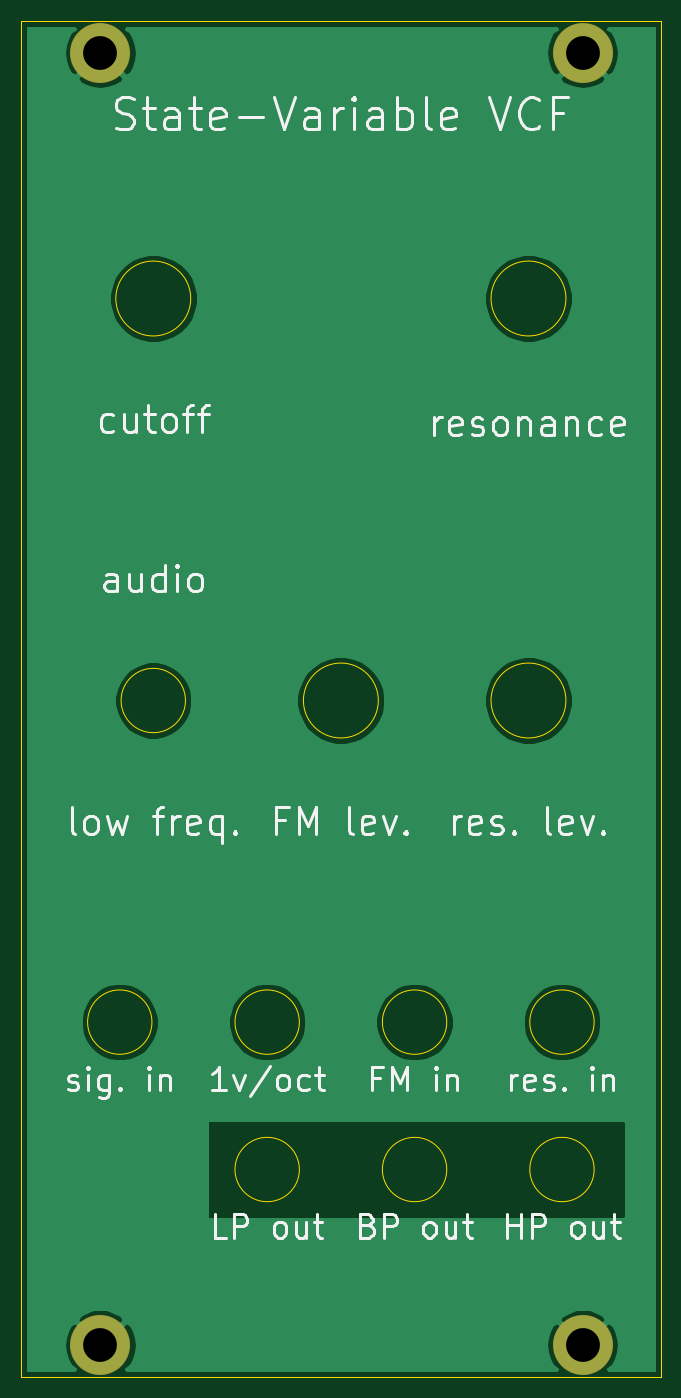
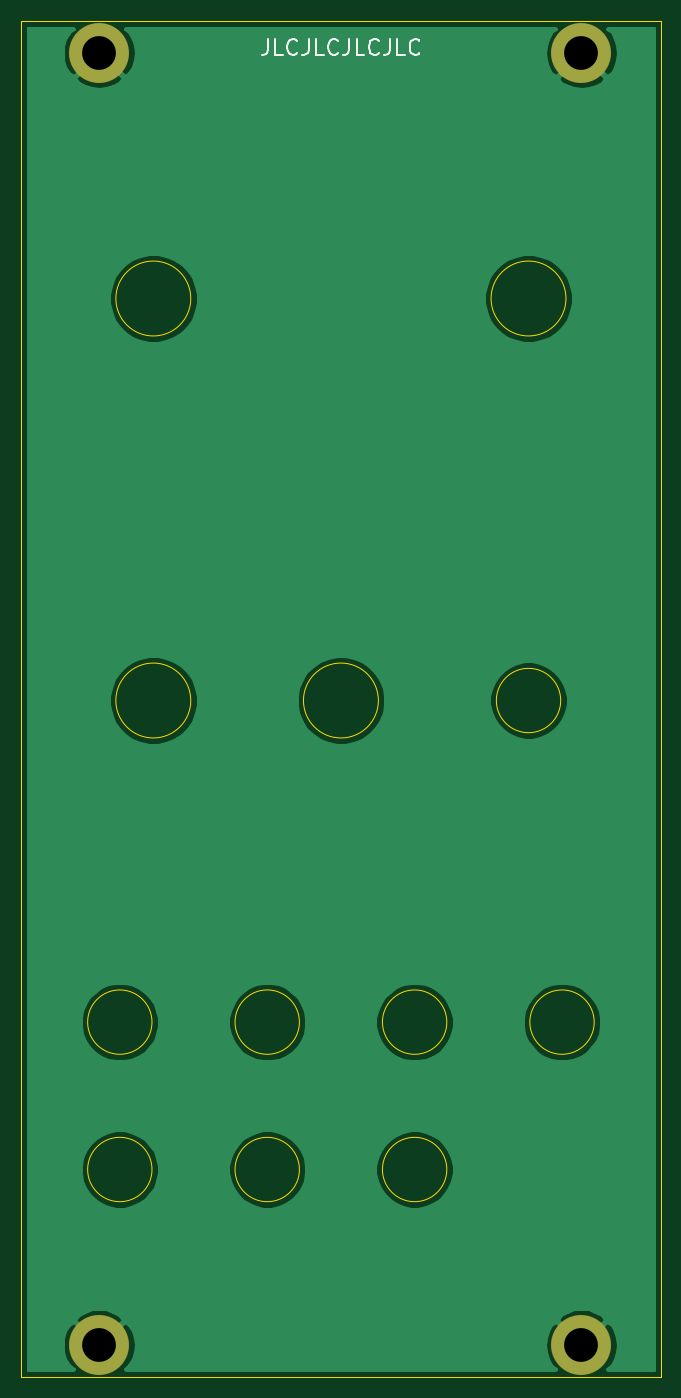
Circuit board: 9 layer files. Board 60.6 x 128.5 mm.
- bottom_copper: front_panel-B_Cu.gbl (29072 bytes)
- bottom_mask: front_panel-B_Mask.gbs (668 bytes)
- bottom_silk: front_panel-B_SilkS.gbo (2995 bytes)
- outline: front_panel-Edge_Cuts.gm1 (1611 bytes)
- top_copper: front_panel-F_Cu.gtl (25872 bytes)
- top_mask: front_panel-F_Mask.gts (668 bytes)
- top_silk: front_panel-F_SilkS.gto (23341 bytes)
- drill: front_panel-NPTH.drl (330 bytes)
- drill: front_panel-PTH.drl (386 bytes)

=== bottom_copper: front_panel-B_Cu.gbl (29072 bytes, source omitted) ===
=== bottom_mask: front_panel-B_Mask.gbs ===
G04 #@! TF.GenerationSoftware,KiCad,Pcbnew,5.1.10-88a1d61d58~88~ubuntu20.04.1*
G04 #@! TF.CreationDate,2021-06-12T13:15:57-04:00*
G04 #@! TF.ProjectId,front_panel,66726f6e-745f-4706-916e-656c2e6b6963,0*
G04 #@! TF.SameCoordinates,Original*
G04 #@! TF.FileFunction,Soldermask,Bot*
G04 #@! TF.FilePolarity,Negative*
%FSLAX46Y46*%
G04 Gerber Fmt 4.6, Leading zero omitted, Abs format (unit mm)*
G04 Created by KiCad (PCBNEW 5.1.10-88a1d61d58~88~ubuntu20.04.1) date 2021-06-12 13:15:57*
%MOMM*%
%LPD*%
G01*
G04 APERTURE LIST*
%ADD10C,5.700000*%
G04 APERTURE END LIST*
D10*
X53220000Y-125500000D03*
X53220000Y-3000000D03*
X7500000Y-125500000D03*
X7500000Y-3000000D03*
M02*

=== bottom_silk: front_panel-B_SilkS.gbo ===
G04 #@! TF.GenerationSoftware,KiCad,Pcbnew,5.1.10-88a1d61d58~88~ubuntu20.04.1*
G04 #@! TF.CreationDate,2021-06-12T13:15:57-04:00*
G04 #@! TF.ProjectId,front_panel,66726f6e-745f-4706-916e-656c2e6b6963,0*
G04 #@! TF.SameCoordinates,Original*
G04 #@! TF.FileFunction,Legend,Bot*
G04 #@! TF.FilePolarity,Positive*
%FSLAX46Y46*%
G04 Gerber Fmt 4.6, Leading zero omitted, Abs format (unit mm)*
G04 Created by KiCad (PCBNEW 5.1.10-88a1d61d58~88~ubuntu20.04.1) date 2021-06-12 13:15:57*
%MOMM*%
%LPD*%
G01*
G04 APERTURE LIST*
%ADD10C,0.200000*%
%ADD11C,5.700000*%
G04 APERTURE END LIST*
D10*
X37228571Y-1718571D02*
X37228571Y-2790000D01*
X37300000Y-3004285D01*
X37442857Y-3147142D01*
X37657142Y-3218571D01*
X37800000Y-3218571D01*
X35800000Y-3218571D02*
X36514285Y-3218571D01*
X36514285Y-1718571D01*
X34442857Y-3075714D02*
X34514285Y-3147142D01*
X34728571Y-3218571D01*
X34871428Y-3218571D01*
X35085714Y-3147142D01*
X35228571Y-3004285D01*
X35300000Y-2861428D01*
X35371428Y-2575714D01*
X35371428Y-2361428D01*
X35300000Y-2075714D01*
X35228571Y-1932857D01*
X35085714Y-1790000D01*
X34871428Y-1718571D01*
X34728571Y-1718571D01*
X34514285Y-1790000D01*
X34442857Y-1861428D01*
X33371428Y-1718571D02*
X33371428Y-2790000D01*
X33442857Y-3004285D01*
X33585714Y-3147142D01*
X33800000Y-3218571D01*
X33942857Y-3218571D01*
X31942857Y-3218571D02*
X32657142Y-3218571D01*
X32657142Y-1718571D01*
X30585714Y-3075714D02*
X30657142Y-3147142D01*
X30871428Y-3218571D01*
X31014285Y-3218571D01*
X31228571Y-3147142D01*
X31371428Y-3004285D01*
X31442857Y-2861428D01*
X31514285Y-2575714D01*
X31514285Y-2361428D01*
X31442857Y-2075714D01*
X31371428Y-1932857D01*
X31228571Y-1790000D01*
X31014285Y-1718571D01*
X30871428Y-1718571D01*
X30657142Y-1790000D01*
X30585714Y-1861428D01*
X29514285Y-1718571D02*
X29514285Y-2790000D01*
X29585714Y-3004285D01*
X29728571Y-3147142D01*
X29942857Y-3218571D01*
X30085714Y-3218571D01*
X28085714Y-3218571D02*
X28800000Y-3218571D01*
X28800000Y-1718571D01*
X26728571Y-3075714D02*
X26800000Y-3147142D01*
X27014285Y-3218571D01*
X27157142Y-3218571D01*
X27371428Y-3147142D01*
X27514285Y-3004285D01*
X27585714Y-2861428D01*
X27657142Y-2575714D01*
X27657142Y-2361428D01*
X27585714Y-2075714D01*
X27514285Y-1932857D01*
X27371428Y-1790000D01*
X27157142Y-1718571D01*
X27014285Y-1718571D01*
X26800000Y-1790000D01*
X26728571Y-1861428D01*
X25657142Y-1718571D02*
X25657142Y-2790000D01*
X25728571Y-3004285D01*
X25871428Y-3147142D01*
X26085714Y-3218571D01*
X26228571Y-3218571D01*
X24228571Y-3218571D02*
X24942857Y-3218571D01*
X24942857Y-1718571D01*
X22871428Y-3075714D02*
X22942857Y-3147142D01*
X23157142Y-3218571D01*
X23300000Y-3218571D01*
X23514285Y-3147142D01*
X23657142Y-3004285D01*
X23728571Y-2861428D01*
X23800000Y-2575714D01*
X23800000Y-2361428D01*
X23728571Y-2075714D01*
X23657142Y-1932857D01*
X23514285Y-1790000D01*
X23300000Y-1718571D01*
X23157142Y-1718571D01*
X22942857Y-1790000D01*
X22871428Y-1861428D01*
%LPC*%
D11*
X53220000Y-125500000D03*
X53220000Y-3000000D03*
X7500000Y-125500000D03*
X7500000Y-3000000D03*
M02*

=== outline: front_panel-Edge_Cuts.gm1 ===
G04 #@! TF.GenerationSoftware,KiCad,Pcbnew,5.1.10-88a1d61d58~88~ubuntu20.04.1*
G04 #@! TF.CreationDate,2021-06-12T13:15:57-04:00*
G04 #@! TF.ProjectId,front_panel,66726f6e-745f-4706-916e-656c2e6b6963,0*
G04 #@! TF.SameCoordinates,Original*
G04 #@! TF.FileFunction,Profile,NP*
%FSLAX46Y46*%
G04 Gerber Fmt 4.6, Leading zero omitted, Abs format (unit mm)*
G04 Created by KiCad (PCBNEW 5.1.10-88a1d61d58~88~ubuntu20.04.1) date 2021-06-12 13:15:57*
%MOMM*%
%LPD*%
G01*
G04 APERTURE LIST*
G04 #@! TA.AperFunction,Profile*
%ADD10C,0.050000*%
G04 #@! TD*
G04 APERTURE END LIST*
D10*
X33850000Y-64400000D02*
G75*
G03*
X33850000Y-64400000I-3550000J0D01*
G01*
X40335000Y-108850000D02*
G75*
G03*
X40335000Y-108850000I-3050000J0D01*
G01*
X26365000Y-94880000D02*
G75*
G03*
X26365000Y-94880000I-3050000J0D01*
G01*
X54305000Y-108850000D02*
G75*
G03*
X54305000Y-108850000I-3050000J0D01*
G01*
X26365000Y-108850000D02*
G75*
G03*
X26365000Y-108850000I-3050000J0D01*
G01*
X54305000Y-94880000D02*
G75*
G03*
X54305000Y-94880000I-3050000J0D01*
G01*
X40335000Y-94880000D02*
G75*
G03*
X40335000Y-94880000I-3050000J0D01*
G01*
X12395000Y-94880000D02*
G75*
G03*
X12395000Y-94880000I-3050000J0D01*
G01*
X51630000Y-64400000D02*
G75*
G03*
X51630000Y-64400000I-3550000J0D01*
G01*
X15570000Y-64400000D02*
G75*
G03*
X15570000Y-64400000I-3050000J0D01*
G01*
X51630000Y-26300000D02*
G75*
G03*
X51630000Y-26300000I-3550000J0D01*
G01*
X16070000Y-26300000D02*
G75*
G03*
X16070000Y-26300000I-3550000J0D01*
G01*
X60600000Y0D02*
X60600000Y-128500000D01*
X0Y-128500000D02*
X60600000Y-128500000D01*
X0Y0D02*
X60600000Y0D01*
X0Y0D02*
X0Y-128500000D01*
M02*

=== top_copper: front_panel-F_Cu.gtl (25872 bytes, source omitted) ===
=== top_mask: front_panel-F_Mask.gts ===
G04 #@! TF.GenerationSoftware,KiCad,Pcbnew,5.1.10-88a1d61d58~88~ubuntu20.04.1*
G04 #@! TF.CreationDate,2021-06-12T13:15:57-04:00*
G04 #@! TF.ProjectId,front_panel,66726f6e-745f-4706-916e-656c2e6b6963,0*
G04 #@! TF.SameCoordinates,Original*
G04 #@! TF.FileFunction,Soldermask,Top*
G04 #@! TF.FilePolarity,Negative*
%FSLAX46Y46*%
G04 Gerber Fmt 4.6, Leading zero omitted, Abs format (unit mm)*
G04 Created by KiCad (PCBNEW 5.1.10-88a1d61d58~88~ubuntu20.04.1) date 2021-06-12 13:15:57*
%MOMM*%
%LPD*%
G01*
G04 APERTURE LIST*
%ADD10C,5.700000*%
G04 APERTURE END LIST*
D10*
X53220000Y-125500000D03*
X53220000Y-3000000D03*
X7500000Y-125500000D03*
X7500000Y-3000000D03*
M02*

=== top_silk: front_panel-F_SilkS.gto (23341 bytes, source omitted) ===
=== drill: front_panel-NPTH.drl ===
M48
; DRILL file {KiCad 5.1.10-88a1d61d58~88~ubuntu20.04.1} date Sat Jun 12 13:16:09 2021
; FORMAT={-:-/ absolute / metric / decimal}
; #@! TF.CreationDate,2021-06-12T13:16:09-04:00
; #@! TF.GenerationSoftware,Kicad,Pcbnew,5.1.10-88a1d61d58~88~ubuntu20.04.1
; #@! TF.FileFunction,NonPlated,1,2,NPTH
FMAT,2
METRIC
%
G90
G05
T0
M30

=== drill: front_panel-PTH.drl ===
M48
; DRILL file {KiCad 5.1.10-88a1d61d58~88~ubuntu20.04.1} date Sat Jun 12 13:16:09 2021
; FORMAT={-:-/ absolute / metric / decimal}
; #@! TF.CreationDate,2021-06-12T13:16:09-04:00
; #@! TF.GenerationSoftware,Kicad,Pcbnew,5.1.10-88a1d61d58~88~ubuntu20.04.1
; #@! TF.FileFunction,Plated,1,2,PTH
FMAT,2
METRIC
T1C3.200
%
G90
G05
T1
X7.5Y-3.0
X7.5Y-125.5
X53.22Y-3.0
X53.22Y-125.5
T0
M30

